Run: headless pygame with SDL's dummy video driver; simulated clock (each Clock.tick advances the game by its frame time, no real sleeping); random seed 0; keys injected as events and as key.get_pressed() state; mouse plan: one left click at the window centre at the start of phase 2, then a move to the lower-right quarter at the start of phase 3.
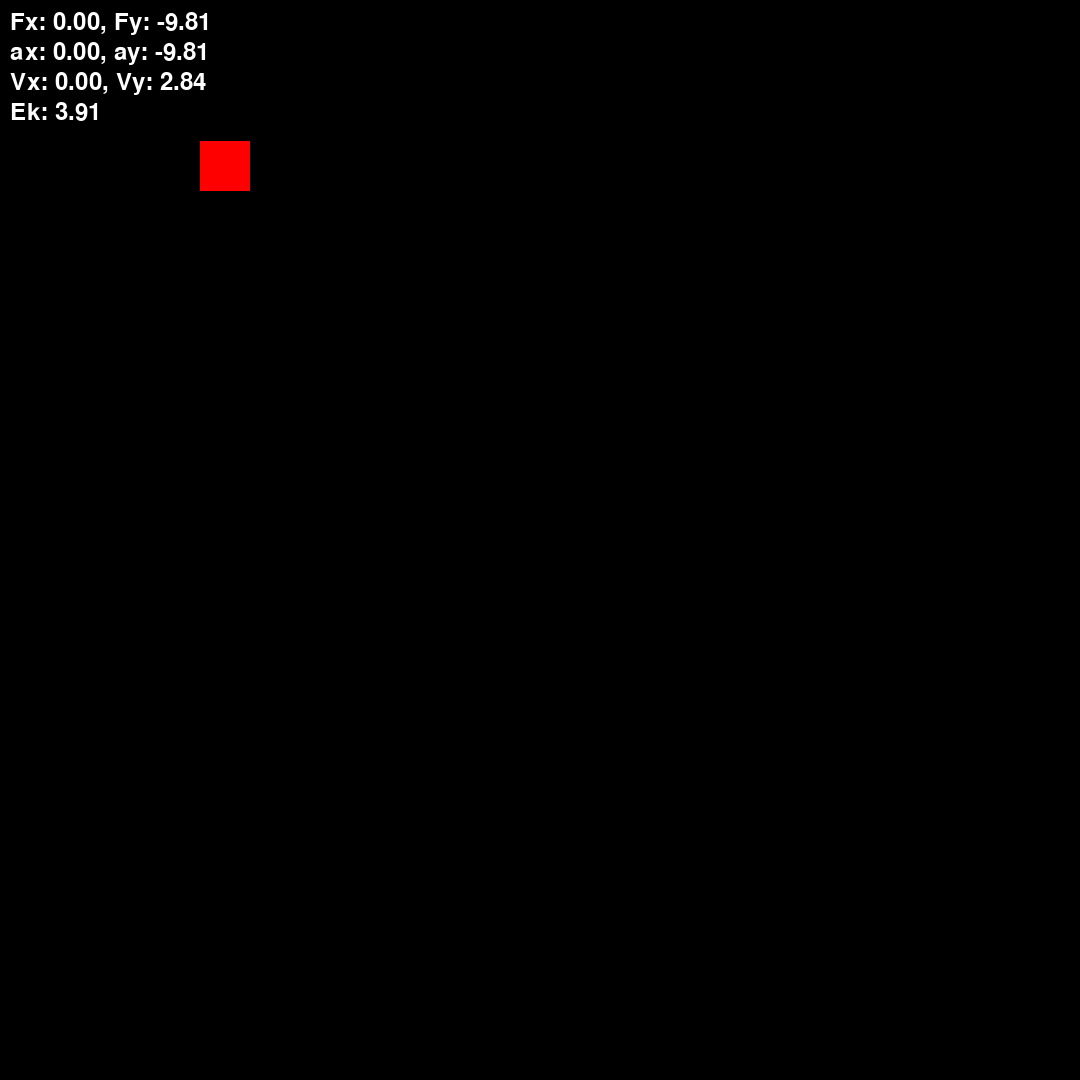
Frame 1 of 4 · flips 1–60 · no input
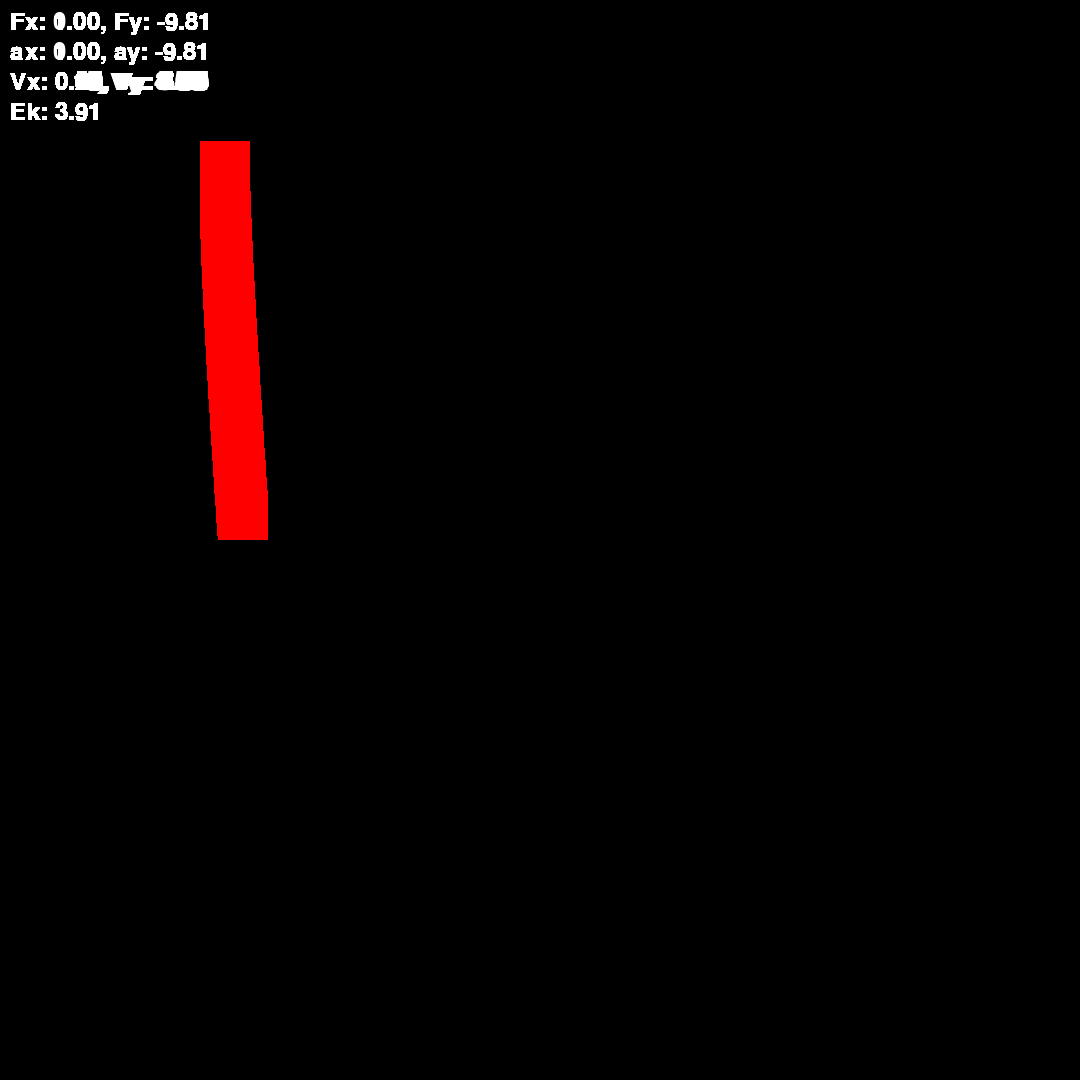
Frame 2 of 4 · flips 61–180 · clicked the window centre · tapped SPACE, RETURN · held RIGHT (→), D
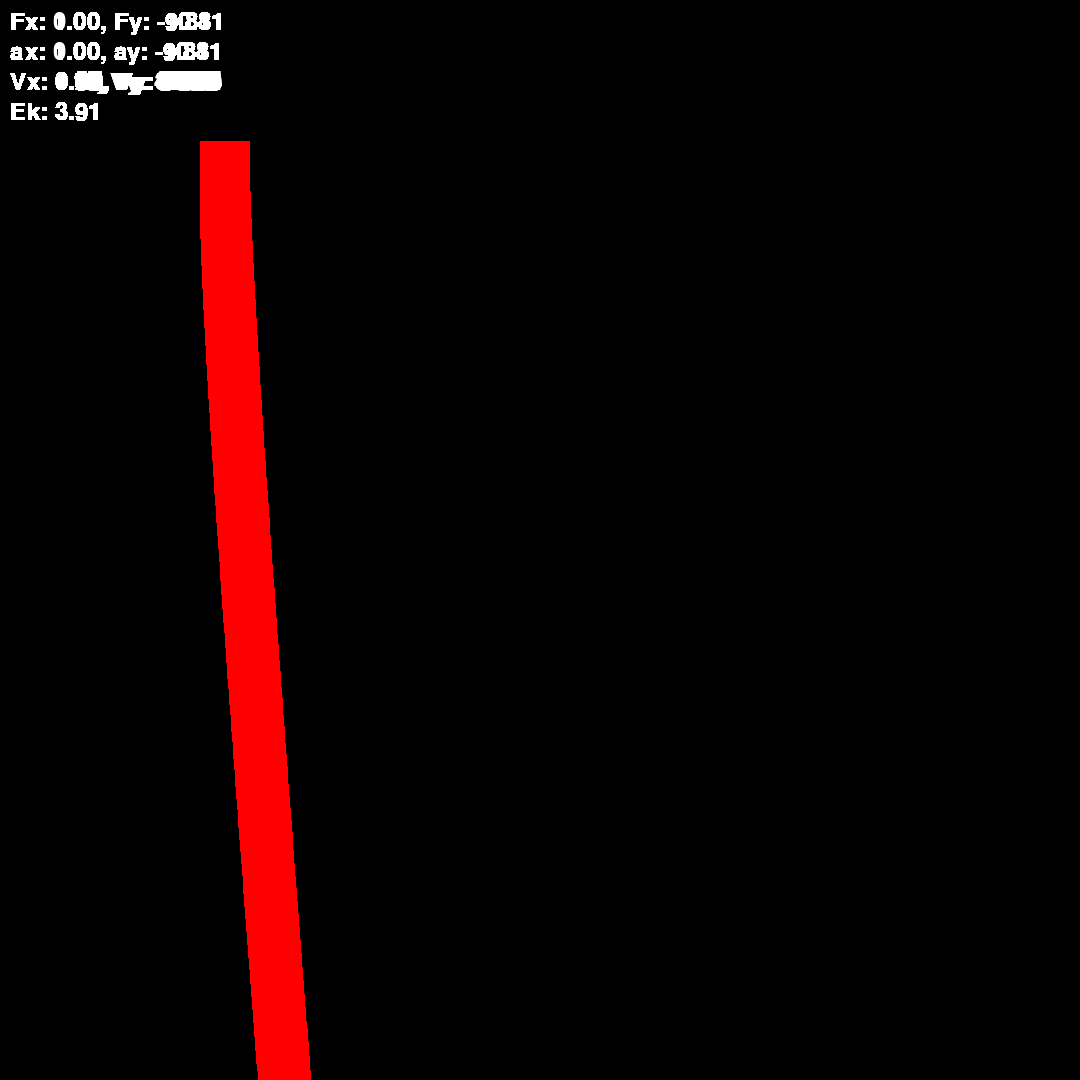
Frame 3 of 4 · flips 181–300 · moved the mouse to the lower-right quarter · held DOWN (↓), S
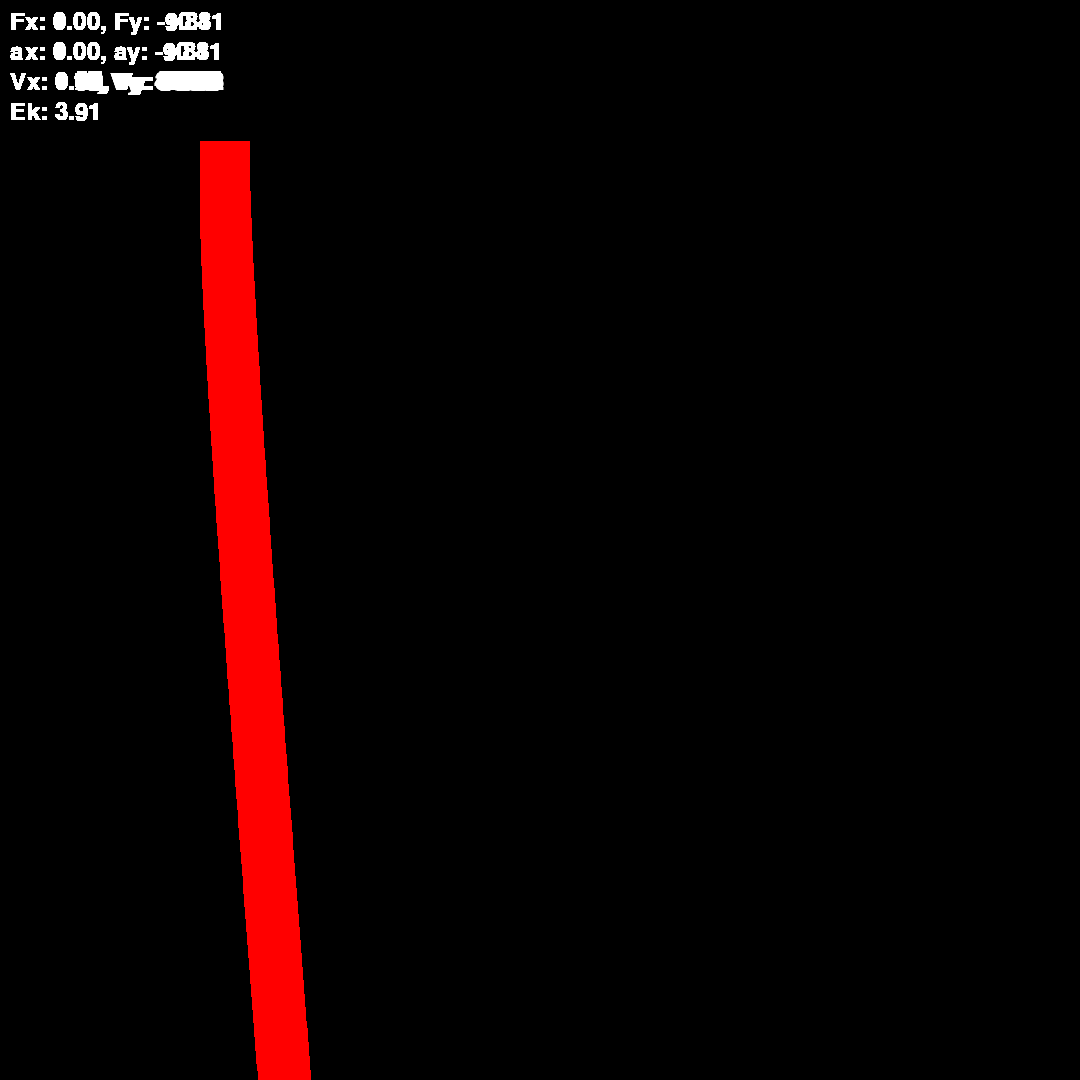
Frame 4 of 4 · flips 301–420 · held LEFT (←), A, UP (↑), W

The pygame program that drew these frames:

import math
import pygame
import sys

gravity_force = -9.81
mass = 1
acceleration = gravity_force
fps = 200

print(acceleration)

pygame.init()
screen_width = 1080
screen_height = 1080
screen = pygame.display.set_mode((screen_width, screen_height))

square_color = (255, 0, 0)
square_position = [200, 100]
square_size = 50

pygame.display.flip()

square_force = [0, -9.81]
square_acceleration = [(square_force[0]/mass), (square_force[1]/mass)]
square_velocity = [0, 0]
square_Ek = 0
metre = 100

paused = False
debug_hidden = False
dragging = False
font = pygame.font.Font(None, 36)
last_frame_time = pygame.time.get_ticks()

while True:

    current_frame_time = pygame.time.get_ticks()
    delta_time = (current_frame_time - last_frame_time) / 1000.0  # convert to seconds
    last_frame_time = current_frame_time

    # Handle events
    for event in pygame.event.get():
        if event.type == pygame.QUIT:
            pygame.quit()
            sys.exit()
        elif event.type == pygame.KEYDOWN:
            if event.key == pygame.K_SPACE:
                paused = not paused
            if event.key == pygame.K_f:
                debug_hidden = not debug_hidden
            if event.key == pygame.K_w:
                square_force[1] += 1
                square_acceleration = [(square_force[0]/mass), (square_force[1]/mass)]
            if event.key == pygame.K_s:
                square_force[1] -= 1
                square_acceleration = [(square_force[0]/mass), (square_force[1]/mass)]
            if event.key == pygame.K_a:
                square_force[0] -= 1
                square_acceleration = [(square_force[0]/mass), (square_force[1]/mass)]
            if event.key == pygame.K_d:
                square_force[0] += 1
                square_acceleration = [(square_force[0]/mass), (square_force[1]/mass)]
            if event.key == pygame.K_r:
                square_force[0] = 0
                square_force[1] = 0
                square_acceleration = [(square_force[0]/mass), (square_force[1]/mass)]
        elif event.type == pygame.MOUSEBUTTONDOWN and event.button == 1:
            if pygame.Rect(square_position[0], square_position[1], square_size, square_size).collidepoint(event.pos):
                dragging = True
                previous_pos = pygame.mouse.get_pos()
                previous_time = pygame.time.get_ticks()

                curr_time = pygame.time.get_ticks()
                curr_pos = pygame.mouse.get_pos()
                square_position = [max(0, min(curr_pos[0], screen_width - square_size)), max(0, min(curr_pos[1], screen_height - square_size))]


        elif event.type == pygame.MOUSEBUTTONUP and event.button == 1:
            dragging = False

        if dragging:
            square_velocity = [0, 0]


    if not paused:
        if square_position[0] + square_size > screen_width:
            square_position[0] = screen_width - square_size
            square_velocity[0] = -0.5*square_velocity[0]
        if square_position[1] + square_size > screen_height:
            square_velocity[1] = -0.5*square_velocity[1]
            square_position[1] = screen_height - square_size

        if square_position[0] < 0:
            square_position[0] = 0
            square_velocity[0] = -0.5 * square_velocity[0]
        if square_position[1] < 0:
            square_position[1] = 0
            square_velocity[1] = -0.5 * square_velocity[1]


        screen.fill((0, 0, 0))

        square_Ek= (math.sqrt(square_velocity[0]*square_velocity[0] + square_velocity[1]*square_velocity[1])**2)*0.5*mass
        square_acceleration = [(square_force[0]/mass), (square_force[1]/mass)]

    square_velocity[0] += square_acceleration[0] * delta_time
    square_velocity[1] -= square_acceleration[1] * delta_time
    square_position[0] += square_velocity[0] * delta_time * metre
    square_position[1] += square_velocity[1] * delta_time * metre


    if dragging:
        mouse_x, mouse_y = pygame.mouse.get_pos()
        square_position = [max(0, min(mouse_x, screen_width - square_size)), max(0, min(mouse_y, screen_height - square_size))]


    # Draw the square
    pygame.draw.rect(screen, square_color, (square_position[0], square_position[1], square_size, square_size))
    square_rect = pygame.Rect(square_position[0], square_position[1], square_size, square_size)



    if not debug_hidden:
        velocity_text = font.render(f"Vx: {square_velocity[0]:.2f}, Vy: {square_velocity[1]:.2f}", True, (255, 255, 255))
        acceleration_text = font.render(f"ax: {square_acceleration[0]:.2f}, ay: {square_acceleration[1]:.2f}", True, (255, 255, 255))
        force_text = font.render(f"Fx: {square_force[0]:.2f}, Fy: {square_force[1]:.2f}", True, (255, 255, 255))
        Ek_text = font.render(f"Ek: {square_Ek:.2f}", True, (255, 255, 255))

        screen.blit(velocity_text, (10, 70))
        screen.blit(acceleration_text, (10, 40))
        screen.blit(force_text, (10, 10))
        screen.blit(Ek_text, (10, 100))


    pygame.display.flip()
    pygame.time.Clock().tick(fps)
